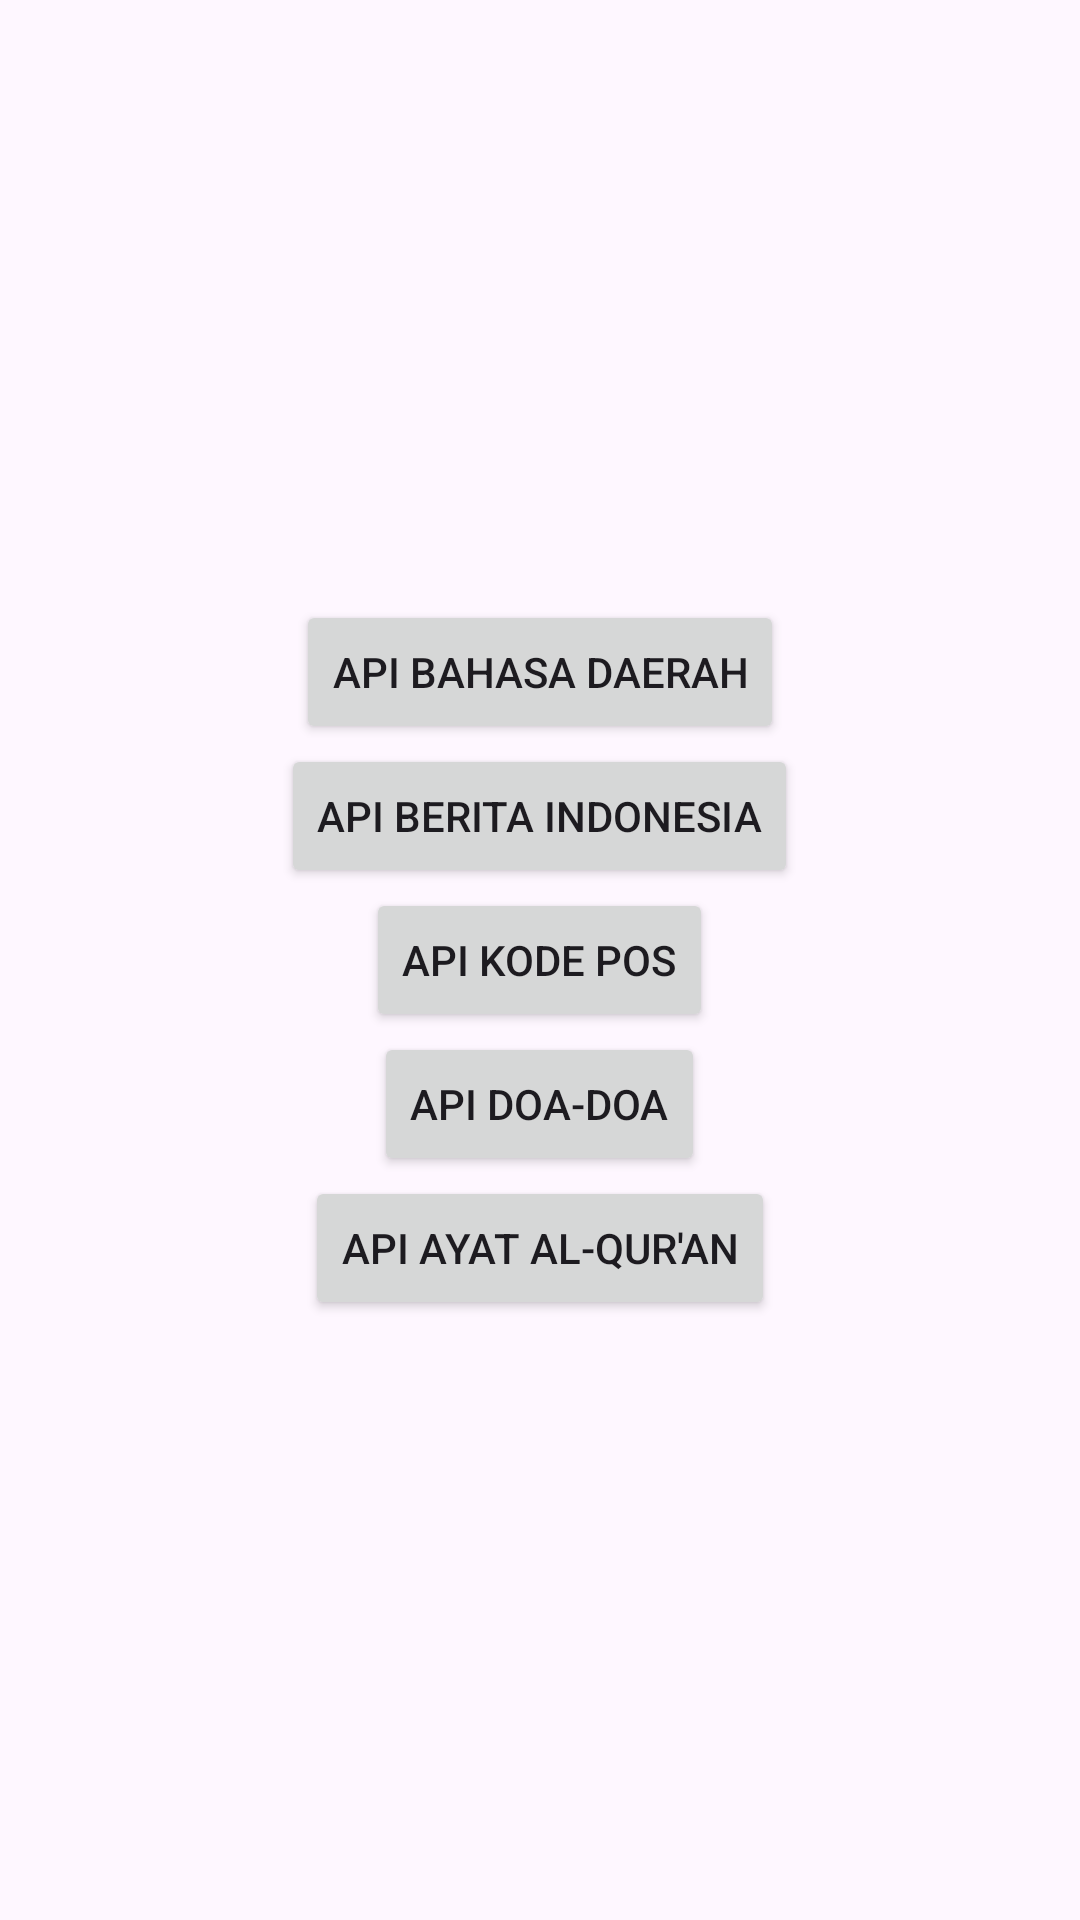

Produce the Android XML layout that renders to this screen, including the resource entries it uses.
<!-- AndroidManifest.xml: application theme Theme.LimaAPI -->
<!-- res/layout/activity_main.xml -->
<LinearLayout xmlns:android="http://schemas.android.com/apk/res/android"
    android:layout_width="match_parent"
    android:layout_height="match_parent"
    android:orientation="vertical"
    android:gravity="center">

        <Button
            android:id="@+id/button1"
            android:layout_width="wrap_content"
            android:layout_height="wrap_content"
            android:text="API Bahasa Daerah" />

        <Button
            android:id="@+id/button2"
            android:layout_width="wrap_content"
            android:layout_height="wrap_content"
            android:text="API Berita Indonesia"
            android:layout_below="@+id/button1" />

        <Button
            android:id="@+id/button3"
            android:layout_width="wrap_content"
            android:layout_height="wrap_content"
            android:text="API Kode Pos"
            android:layout_below="@+id/button2" />

        <Button
            android:id="@+id/button4"
            android:layout_width="wrap_content"
            android:layout_height="wrap_content"
            android:text="API Doa-doa"
            android:layout_below="@+id/button3" />

        <Button
            android:id="@+id/button5"
            android:layout_width="wrap_content"
            android:layout_height="wrap_content"
            android:text="API Ayat Al-Qur'an"
            android:layout_below="@+id/button4"/>


</LinearLayout>
<!-- resources referenced by this layout -->
<resources>
  <style name="Theme.LimaAPI" parent="Base.Theme.LimaAPI" />
  <style name="Base.Theme.LimaAPI" parent="Theme.Material3.DayNight.NoActionBar">
          
          
      </style>
</resources>
